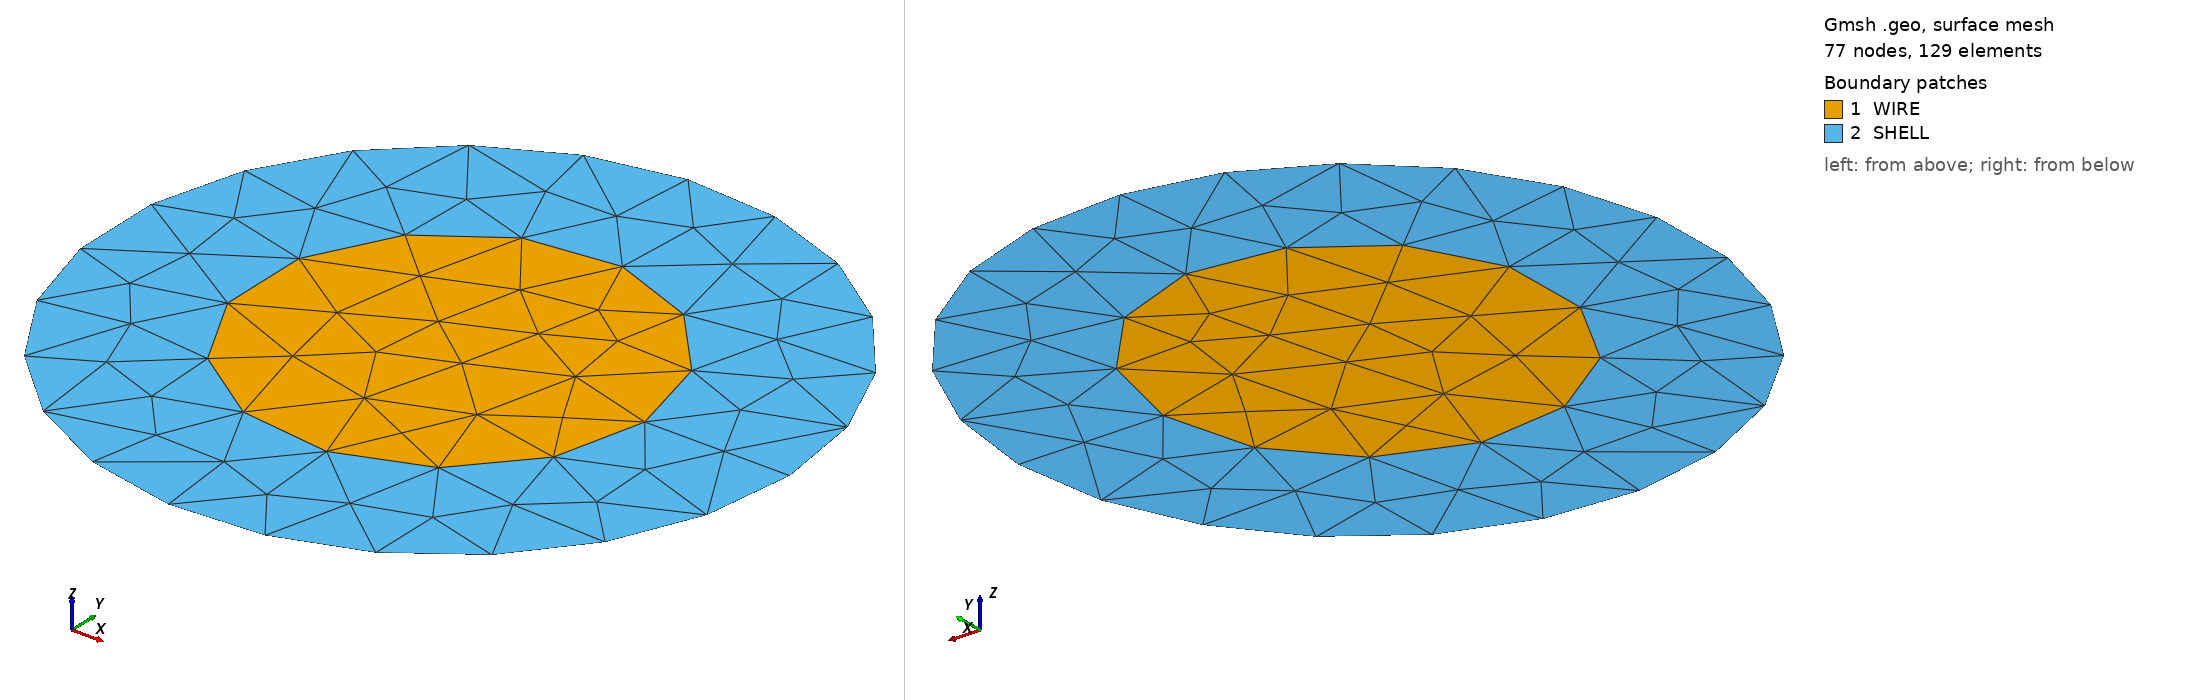

Gmsh geometry script, surface-meshed: 77 nodes, 129 surface elements. Boundary patches (legend numbers): 1 WIRE, 2 SHELL. Left view from above one corner, right view from below the opposite corner. Legend entries are the model's physical surfaces. The drawing asked Gmsh for element sizes between 1% and 20% of the model's largest extent; the script's own settings can give other sizes.

=== wire.geo (drawn) ===
// cable
Mesh.MshFileVersion = 2.2;

// Parameters
r1 = 0.002;
r2 = 0.0035;

SetFactory("OpenCASCADE");

// Wire
Circle(1) = {0, 0, 0, r1, 0, 2*Pi};

Curve Loop(1) = {1};
Plane Surface(1) = {1};
Physical Surface("WIRE") = {1};

// Shell
Circle(2) = {0, 0, 0, r2, 0, 2*Pi};
Curve Loop(2) = {2};
Plane Surface(2) = {2,1};
Physical Surface("SHELL") = {2};

// Boundary condition
Physical Line("GND") = {2};
